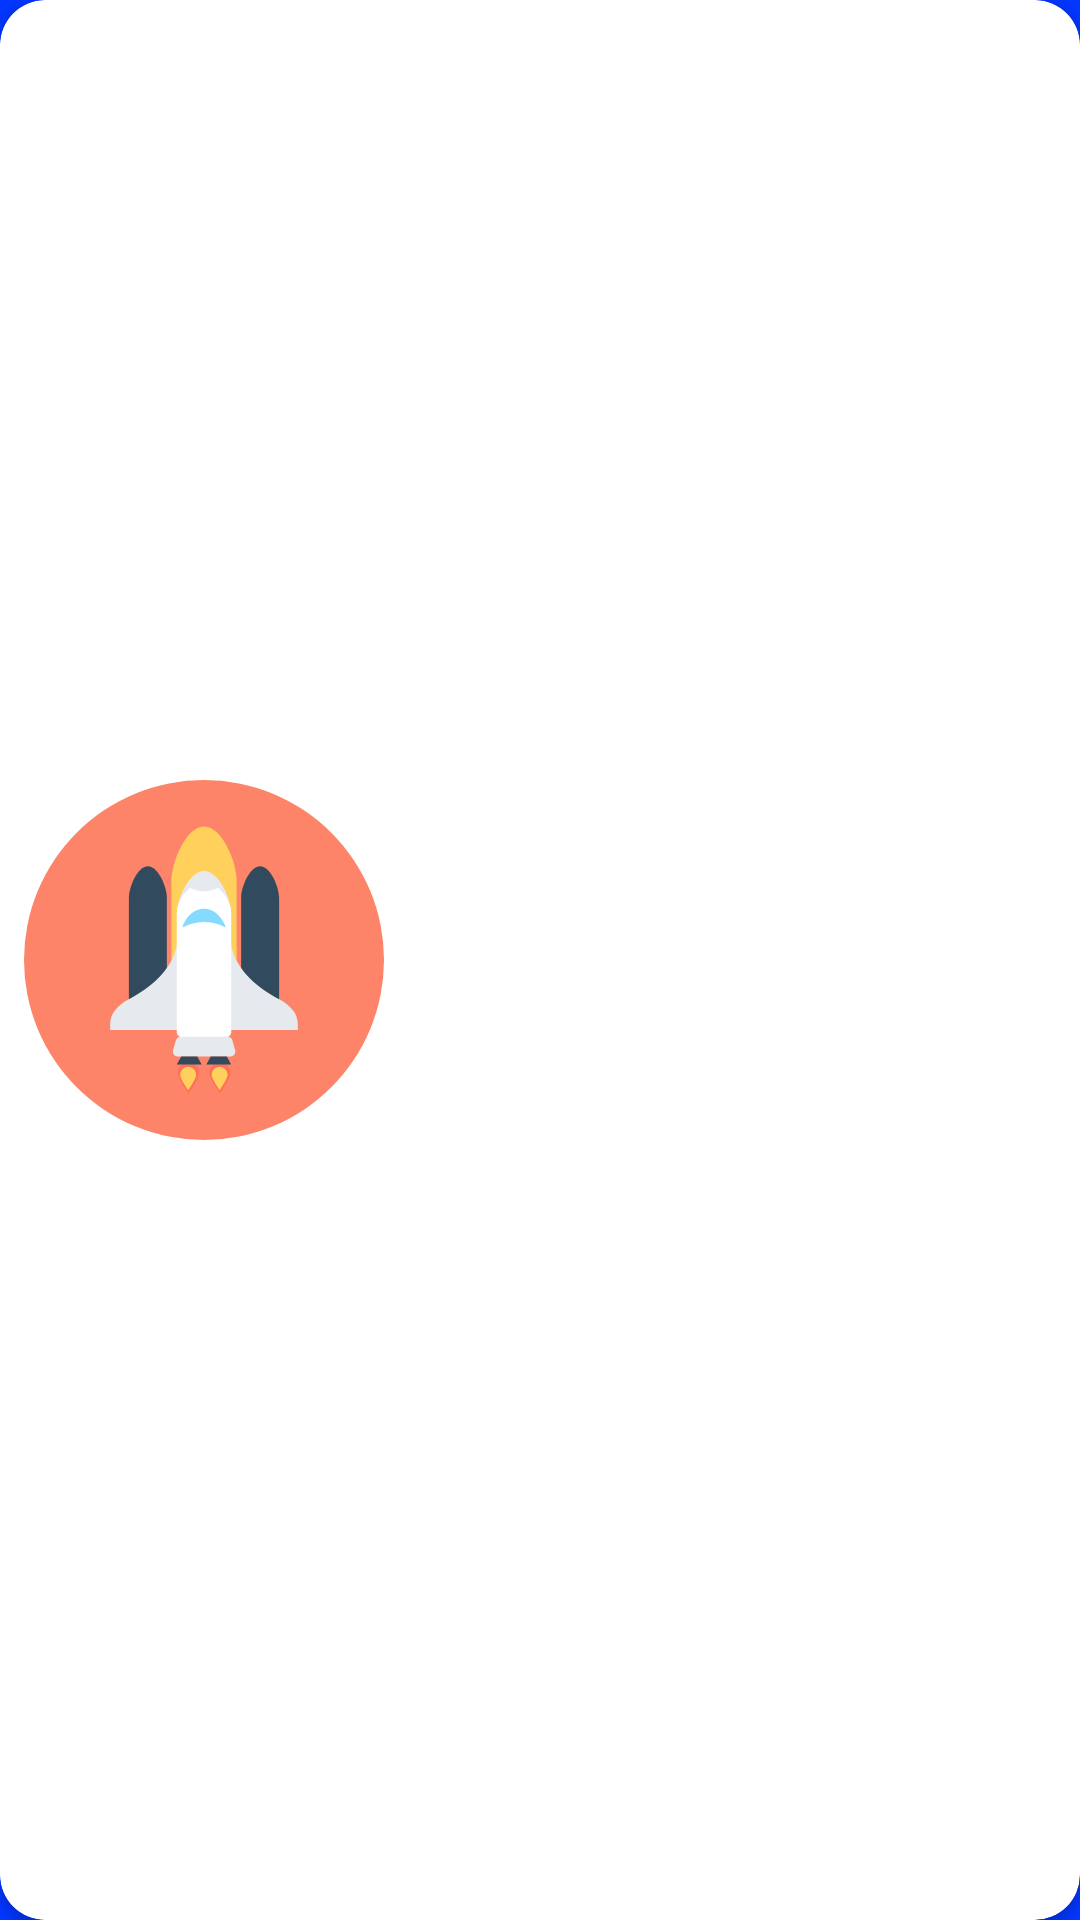

Write the Android layout XML for this screen, with the resource values it uses.
<!-- AndroidManifest.xml: application theme Theme.Satellites -->
<!-- res/layout/satellite_row_layout.xml -->
<?xml version="1.0" encoding="utf-8"?>
<androidx.cardview.widget.CardView xmlns:android="http://schemas.android.com/apk/res/android"
    xmlns:app="http://schemas.android.com/apk/res-auto"
    xmlns:tools="http://schemas.android.com/tools"
    android:id="@+id/card"
    android:layout_width="match_parent"
    android:layout_height="150dp"
    android:layout_margin="5dp"
    android:elevation="5dp"
    app:cardCornerRadius="15dp">

    <androidx.constraintlayout.widget.ConstraintLayout
        android:layout_width="match_parent"
        android:layout_height="match_parent">

        <ImageView
            android:id="@+id/imageView"
            android:layout_width="120dp"
            android:layout_height="wrap_content"
            android:layout_margin="8dp"
            android:src="@drawable/ic_starship"
            app:layout_constraintBottom_toBottomOf="parent"
            app:layout_constraintStart_toStartOf="parent"
            app:layout_constraintTop_toTopOf="parent" />

        <TextView
            android:id="@+id/satellite_name"
            android:layout_width="0dp"
            android:layout_height="wrap_content"
            android:layout_marginStart="16dp"
            android:layout_marginTop="20dp"
            android:textColor="@color/black"
            android:textSize="16sp"
            android:textStyle="bold"
            app:layout_constraintEnd_toEndOf="parent"
            app:layout_constraintStart_toEndOf="@+id/imageView"
            app:layout_constraintTop_toTopOf="parent"
            tools:text="@string/app_name" />

        <ImageView
            android:id="@+id/satellite_state"
            android:layout_width="18dp"
            android:layout_height="18dp"
            android:layout_marginTop="16dp"
            app:layout_constraintStart_toStartOf="@+id/satellite_name"
            app:layout_constraintTop_toBottomOf="@+id/satellite_name" />

        <TextView
            android:id="@+id/satellite_state_name"
            android:layout_width="wrap_content"
            android:layout_height="wrap_content"
            android:layout_marginStart="8dp"
            android:textSize="16sp"
            android:textStyle="bold"
            app:layout_constraintBottom_toBottomOf="@+id/satellite_state"
            app:layout_constraintStart_toEndOf="@+id/satellite_state"
            app:layout_constraintTop_toTopOf="@+id/satellite_state"
            tools:text="Active"
            tools:textColor="@color/green" />
    </androidx.constraintlayout.widget.ConstraintLayout>
</androidx.cardview.widget.CardView>
<!-- resources referenced by this layout -->
<resources>
  <color name="black">#FF000000</color>
  <color name="green">#8BC34A</color>
  <!-- drawable ic_starship: vector/xml drawable (drawable, 2850 chars, omitted) -->
  <string name="app_name">Satellites</string>
  <style name="Theme.Satellites" parent="Theme.MaterialComponents.DayNight.NoActionBar">
          
          <item name="colorPrimary">@color/status_bar</item>
          <item name="colorPrimaryVariant">@color/status_bar</item>
          <item name="colorOnPrimary">@color/white</item>
          
          <item name="colorSecondary">@color/teal_200</item>
          <item name="colorSecondaryVariant">@color/teal_700</item>
          <item name="colorOnSecondary">@color/black</item>
          
          <item name="android:statusBarColor" tools:targetApi="l">?attr/colorPrimaryVariant</item>
          
          <item name="android:windowBackground">@color/window_bg</item>
      </style>
  <color name="status_bar">#0035c9</color>
  <color name="white">#FFFFFFFF</color>
  <color name="teal_200">#FF03DAC5</color>
  <color name="teal_700">#FF018786</color>
  <color name="window_bg">#0336FF</color>
</resources>
